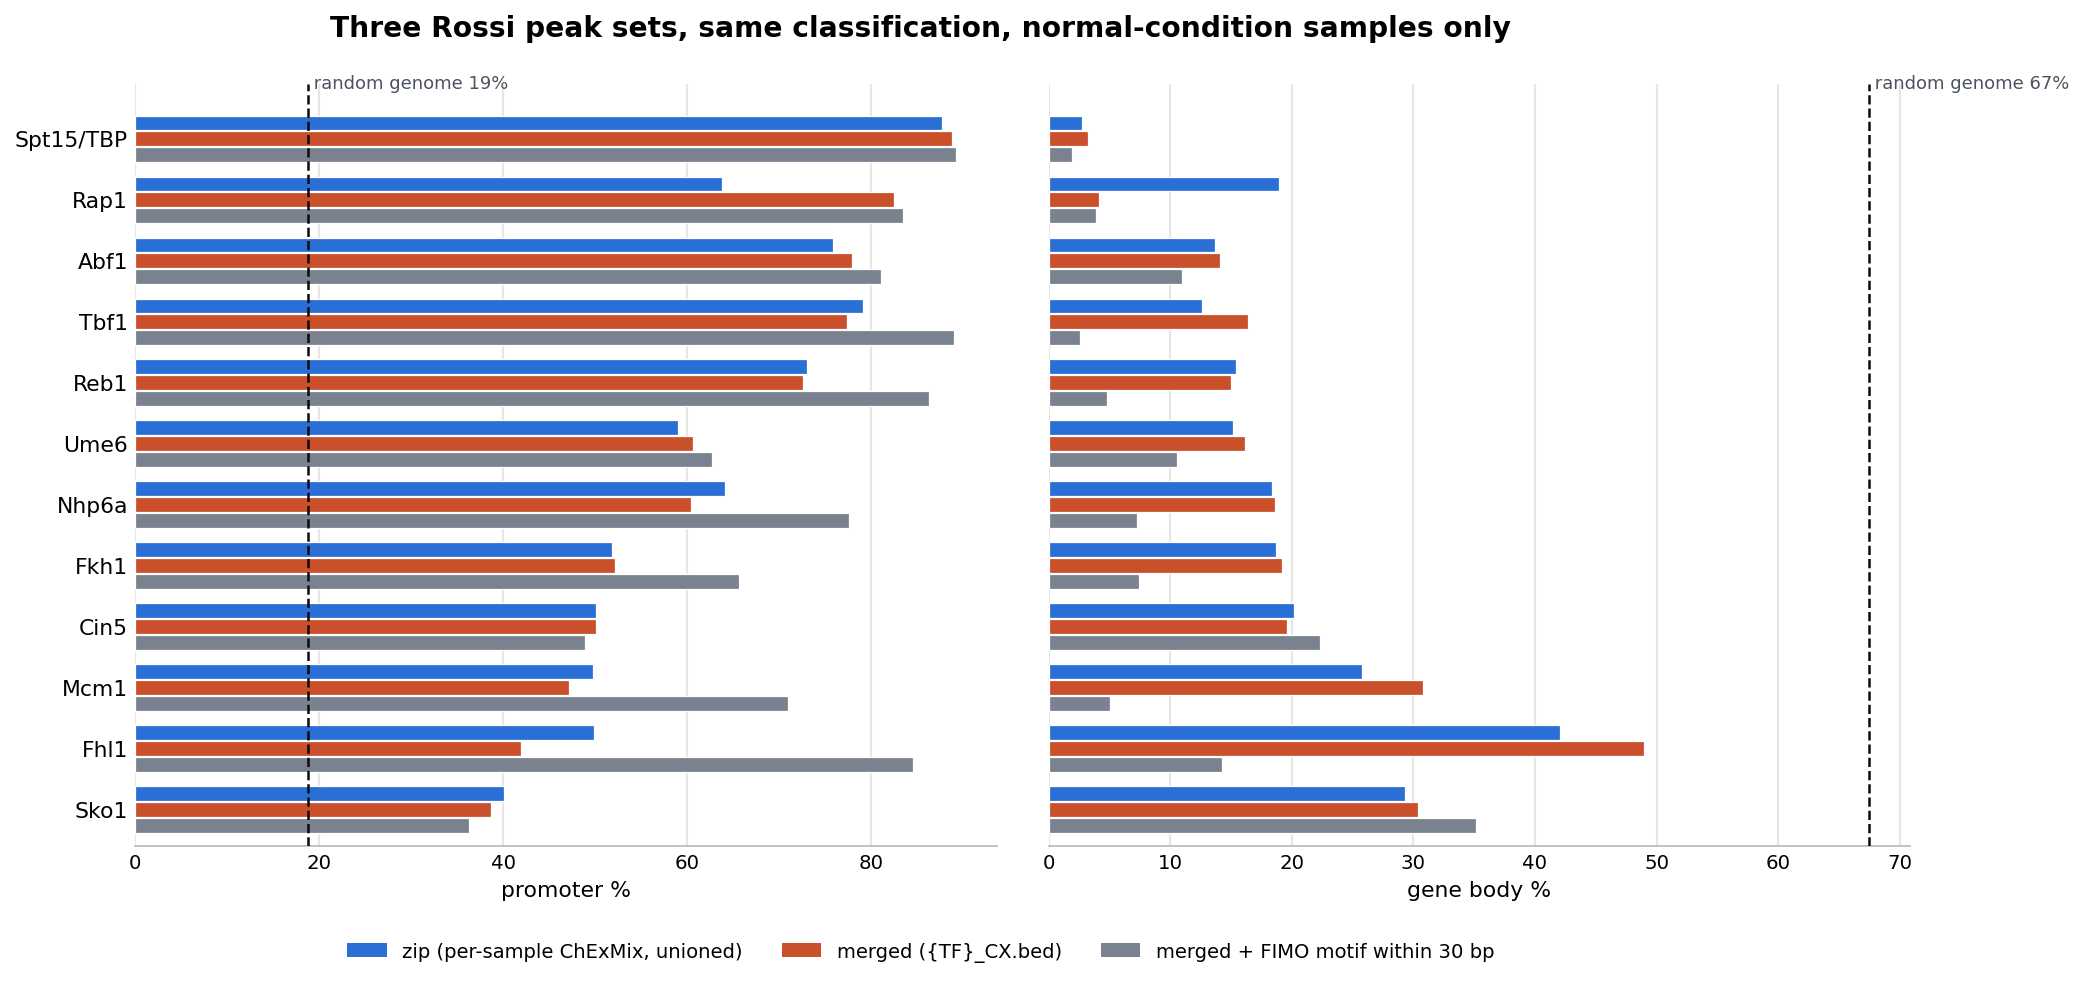

Values plotted in this chart, from the file beside it:
n	prom	body	oth	subtel	dtss	TF	set	note
1187	75.82	13.65	10.53	1.179	160.0	Abf1	zip	1835 calls over 3 reps
724	77.9	14.09	8.011	1.519	157.5	Abf1	merged	
502	81.08	10.96	7.968	1.394	136.0	Abf1	+motif	
441	50.11	20.18	29.71	10.43	420.0	Cin5	zip	483 calls over 2 reps
557	50.09	19.57	30.34	11.67	439.0	Cin5	merged	
264	48.86	22.35	28.79	11.74	427.0	Cin5	+motif	
564	49.82	42.02	8.156	2.128	335.0	Fhl1	zip	679 calls over 2 reps
556	41.91	48.92	9.173	1.619	381.5	Fhl1	merged	
84	84.52	14.29	1.19	1.19	216.5	Fhl1	+motif	
684	51.75	18.71	29.53	7.164	374.0	Fkh1	zip	928 calls over 2 reps
625	52.16	19.2	28.64	5.28	362.0	Fkh1	merged	
297	65.66	7.407	26.94	3.03	211.0	Fkh1	+motif	
485	49.69	25.77	24.54	4.124	381.0	Mcm1	zip	559 calls over 2 reps
412	47.09	30.83	22.09	4.612	385.5	Mcm1	merged	
179	70.95	5.028	24.02	7.263	283.0	Mcm1	+motif	
451	64.08	18.4	17.52	1.552	322.0	Nhp6a	zip	467 calls over 2 reps
467	60.39	18.63	20.99	1.285	341.0	Nhp6a	merged	
138	77.54	7.246	15.22	0.7246	246.5	Nhp6a	+motif	
1080	63.8	18.98	17.22	2.963	297.5	Rap1	zip	1708 calls over 3 reps
388	82.47	4.124	13.4	2.32	240.0	Rap1	merged	
356	83.43	3.933	12.64	2.247	243.0	Rap1	+motif	
1112	73.02	15.38	11.6	1.799	165.0	Reb1	zip	1648 calls over 2 reps
1078	72.54	15.03	12.43	1.948	167.5	Reb1	merged	
583	86.28	4.803	8.919	1.887	126.0	Reb1	+motif	
287	40.07	29.27	30.66	12.89	518.0	Sko1	zip	367 calls over 2 reps
300	38.67	30.33	31.0	13.0	548.5	Sko1	merged	
182	36.26	35.16	28.57	14.29	568.5	Sko1	+motif	
2053	87.73	2.728	9.547	1.851	52.0	Spt15/TBP	zip	2974 calls over 3 reps
1872	88.73	3.205	8.066	1.923	48.0	Spt15/TBP	merged	
259	89.19	1.931	8.88	0.7722	53.0	Spt15/TBP	+motif	
253	79.05	12.65	8.3	3.162	169.0	Tbf1	zip	374 calls over 2 reps
274	77.37	16.42	6.204	4.38	165.5	Tbf1	merged	
155	89.03	2.581	8.387	1.29	151.0	Tbf1	+motif	
324	58.95	15.12	25.93	4.321	383.0	Ume6	zip	532 calls over 2 reps
322	60.56	16.15	23.29	4.658	363.0	Ume6	merged	
236	62.71	10.59	26.69	5.508	322.5	Ume6	+motif	
